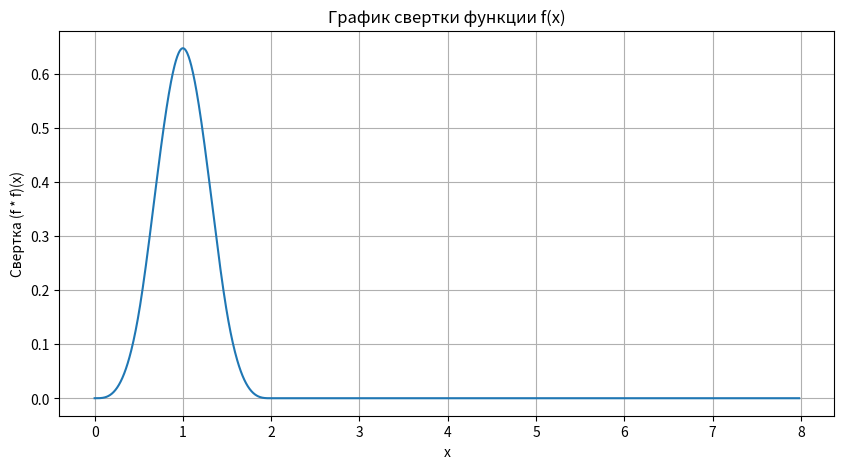

Here is the Python script that generated this plot:
from scipy.signal import convolve
import matplotlib.pyplot as plt
import numpy as np

# Определение функции f(x) с использованием NumPy для работы с массивами
def f(x):
    return np.where((x > 0) & (x < 1), 1, 0)

# Шаг дискретизации
step = 0.01

# Создаем массив x для интервала от -1 до 2 с шагом 0.01
x = np.arange(0, 4, step)

# Вычисляем значения функции f(x) для этого массива
f_values = f(x)

# Используем функцию convolve из scipy.signal для вычисления свертки
convolved = convolve(convolve(f_values, f_values, mode='full') * step, convolve(f_values, f_values, mode='full') * step,mode='full') * step# умножаем на шаг для масштабирования

# Рассчитываем новые значения x для свертки
# Удвоенный размер минус один, потому что это свертка двух одинаковых массивов
conv_x = np.linspace(2*x[0], 2*x[-1], len(convolved))

# Построение графика свертки
plt.figure(figsize=(10,5))
plt.plot(conv_x, convolved)
plt.title('График свертки функции f(x)')
plt.xlabel('x')
plt.ylabel('Свертка (f * f)(x)')
plt.grid(True)
plt.show()
